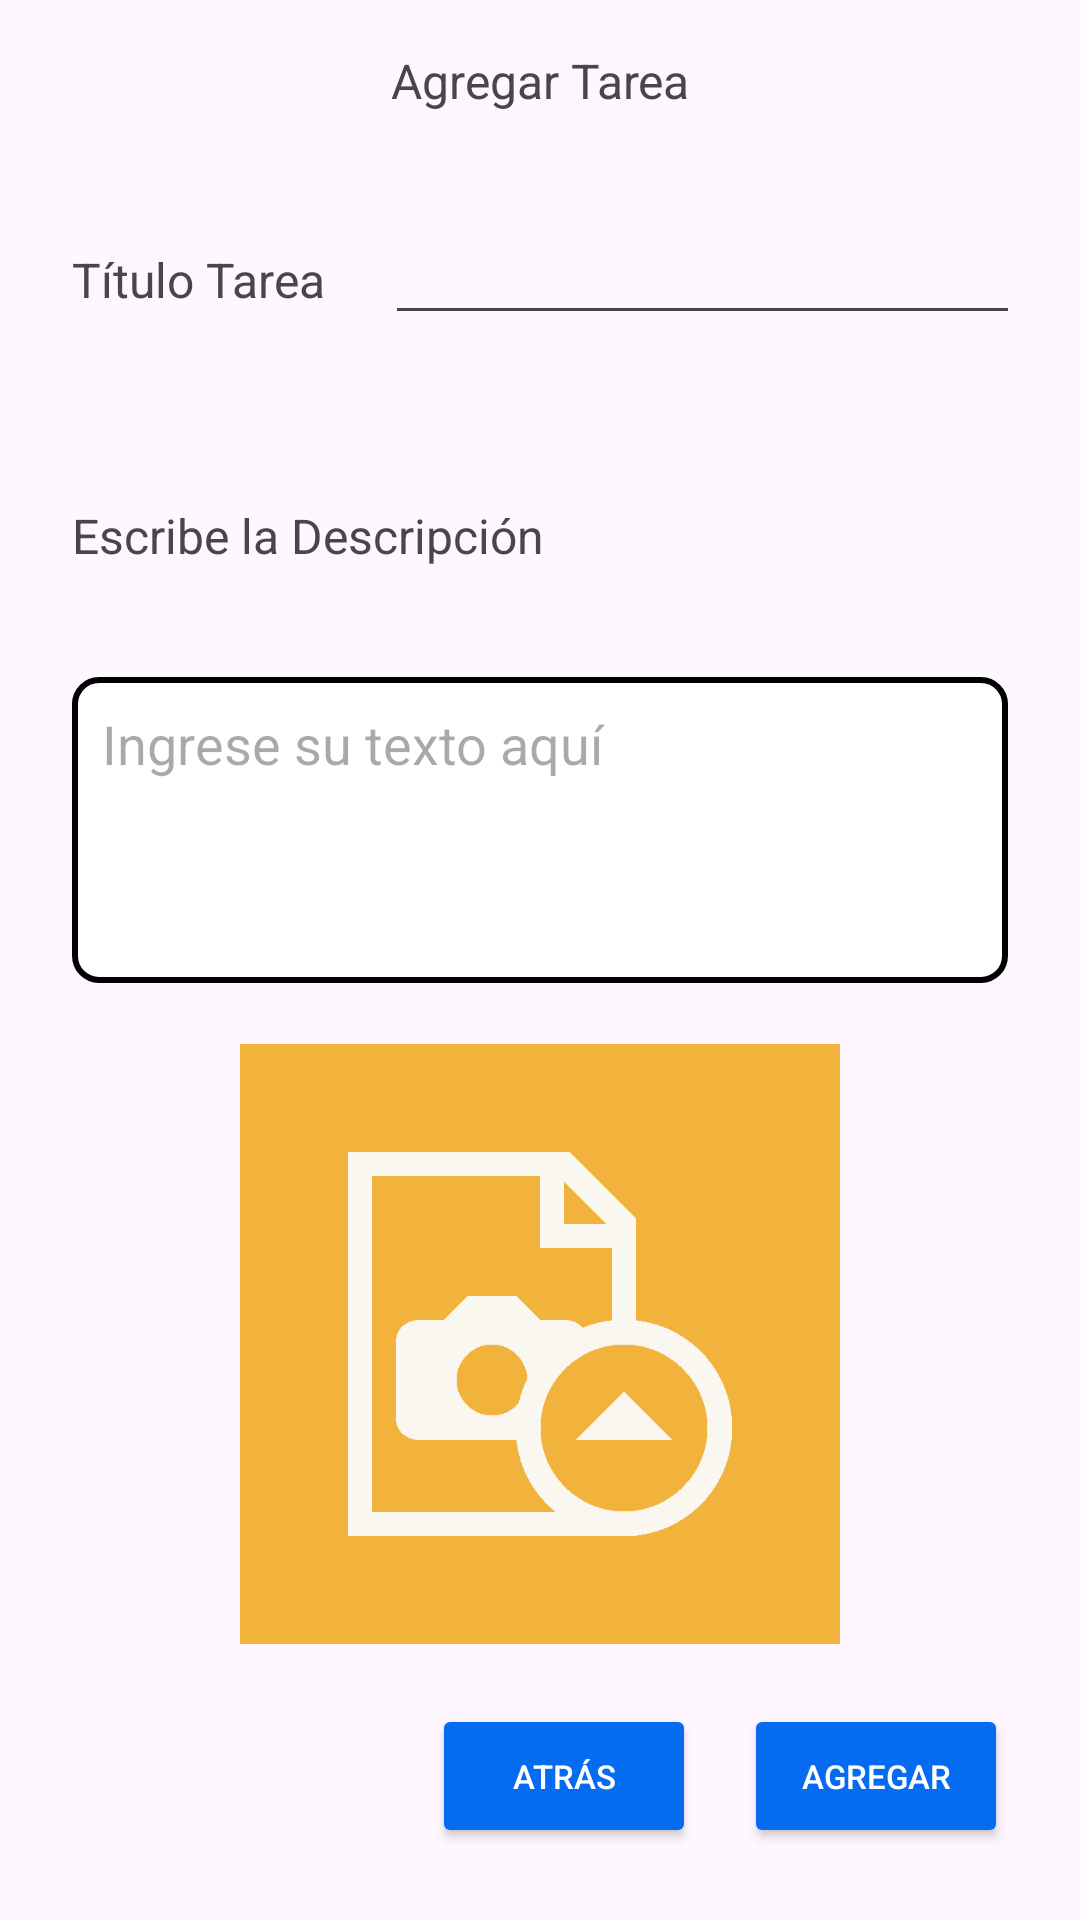

The Android layout XML behind this screen, and the referenced resources:
<!-- AndroidManifest.xml: application theme Theme.RecyclerViewAPP -->
<!-- res/layout/activity_add_task.xml -->
<?xml version="1.0" encoding="utf-8"?>
<androidx.constraintlayout.widget.ConstraintLayout xmlns:android="http://schemas.android.com/apk/res/android"
    xmlns:app="http://schemas.android.com/apk/res-auto"
    xmlns:tools="http://schemas.android.com/tools"
    android:layout_width="match_parent"
    android:layout_height="match_parent"
    tools:context=".AddTask">

    <TextView
        android:id="@+id/textView1"
        android:layout_width="wrap_content"
        android:layout_height="wrap_content"
        android:layout_marginTop="16dp"
        android:text="Agregar Tarea"
        android:textSize="16sp"
        app:layout_constraintEnd_toEndOf="parent"
        app:layout_constraintStart_toStartOf="parent"
        app:layout_constraintTop_toTopOf="parent" />

    <EditText
        android:id="@+id/txtDescription"
        android:layout_width="0dp"
        android:layout_height="102dp"
        android:layout_marginStart="24dp"
        android:layout_marginTop="32dp"
        android:layout_marginEnd="24dp"
        android:background="@drawable/style_edittext"
        android:gravity="top"
        android:hint="Ingrese su texto aquí"
        android:inputType="textMultiLine"
        android:lines="5"
        android:padding="10dp"
        app:layout_constraintEnd_toEndOf="parent"
        app:layout_constraintStart_toStartOf="parent"
        app:layout_constraintTop_toBottomOf="@+id/textView3" />

    <TextView
        android:id="@+id/textView3"
        android:layout_width="161dp"
        android:layout_height="26dp"
        android:layout_marginStart="24dp"
        android:layout_marginTop="56dp"
        android:text="Escribe la Descripción"
        android:textSize="16sp"
        app:layout_constraintStart_toStartOf="parent"
        app:layout_constraintTop_toBottomOf="@+id/linearLayout3" />

    <LinearLayout
        android:id="@+id/linearLayout3"
        android:layout_width="0dp"
        android:layout_height="wrap_content"
        android:layout_marginStart="24dp"
        android:layout_marginTop="32dp"
        android:layout_marginEnd="24dp"
        android:orientation="horizontal"
        app:layout_constraintEnd_toEndOf="parent"
        app:layout_constraintStart_toStartOf="parent"
        app:layout_constraintTop_toBottomOf="@+id/textView1">

        <TextView
            android:id="@+id/textView2"
            android:layout_width="wrap_content"
            android:layout_height="wrap_content"
            android:layout_marginRight="20dp"
            android:layout_marginBottom="20dp"
            android:text="Título Tarea"
            android:textSize="16sp" />

        <EditText
            android:id="@+id/txtTitle"
            android:layout_width="252dp"
            android:layout_height="42dp"
            android:ems="10"
            android:inputType="text" />
    </LinearLayout>

    <Button
        android:id="@+id/btnDelete"
        android:layout_width="wrap_content"
        android:layout_height="wrap_content"
        android:layout_marginEnd="24dp"
        android:layout_marginBottom="24dp"
        android:text="Agregar"
        style="@style/ButtonStyle"
        app:backgroundTint="@null"
        app:layout_constraintBottom_toBottomOf="parent"
        app:layout_constraintEnd_toEndOf="parent" />

    <Button
        android:id="@+id/btnBack"
        android:layout_width="wrap_content"
        android:layout_height="wrap_content"
        android:layout_marginEnd="16dp"
        android:layout_marginBottom="24dp"
        android:text="Atrás"
        style="@style/ButtonStyle"
        app:backgroundTint="@null"
        app:layout_constraintBottom_toBottomOf="parent"
        app:layout_constraintEnd_toStartOf="@+id/btnDelete" />

    <ImageButton
        android:id="@+id/btnImage"
        android:layout_width="200dp"
        android:layout_height="200dp"
        android:background="#F2F2F0"
        android:scaleType="fitCenter"
        app:layout_constraintBottom_toTopOf="@+id/btnBack"
        app:layout_constraintEnd_toEndOf="parent"
        app:layout_constraintStart_toStartOf="parent"
        app:layout_constraintTop_toBottomOf="@+id/txtDescription"
        app:srcCompat="@drawable/upload_image6" />

</androidx.constraintlayout.widget.ConstraintLayout>
<!-- resources referenced by this layout -->
<resources>
  <!-- drawable style_edittext (drawable) -->
  <?xml version="1.0" encoding="utf-8"?>
  <shape xmlns:android="http://schemas.android.com/apk/res/android">
      <solid android:color="#FFFFFF" /> 
      <corners android:radius="8dp" /> 
      <stroke
          android:width="2sp"
          android:color="#000000" /> 
  </shape>
  <!-- drawable upload_image6: png bitmap (drawable, 5779 bytes) -->
  <style name="ButtonStyle" parent="Widget.AppCompat.Button">
          <item name="android:textColor">#FFFFFF</item>
          <item name="android:backgroundTint">@color/base_color</item>
          <item name="android:textSize">11sp</item>
      </style>
  <style name="Theme.RecyclerViewAPP" parent="Base.Theme.RecyclerViewAPP" />
  <color name="base_color">#056CF2</color>
  <style name="Base.Theme.RecyclerViewAPP" parent="Theme.Material3.DayNight.NoActionBar">
          
          
      </style>
</resources>
